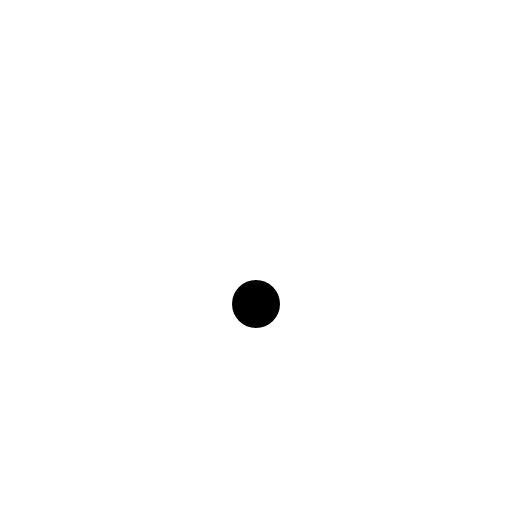
t = 0.00 s
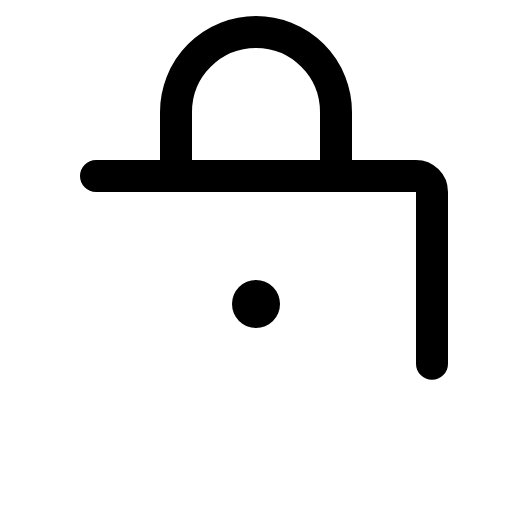
t = 0.38 s
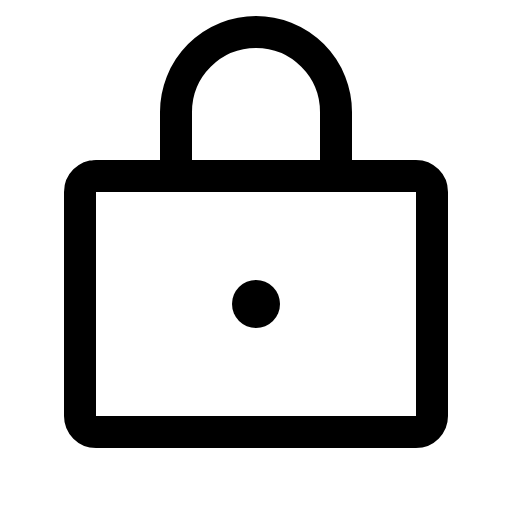
t = 1.13 s
t = 1.50 s: frame unchanged from t = 1.13 s, image omitted
t = 1.88 s: frame unchanged from t = 1.13 s, image omitted
t = 2.63 s: frame unchanged from t = 1.13 s, image omitted

The animated SVG that drew these frames (rendered in a browser with its animation timeline set to each time). Animation: 1 CSS @keyframes rule; one cycle of 3.00 s, repeats indefinitely.

<svg xmlns="http://www.w3.org/2000/svg" viewBox="0 0 256 256">
  <style>
    .draw-line {
      stroke-dasharray: 2000;
      stroke-dashoffset: 0;
    }
    svg:hover .draw-line {
      animation: phosphor-draw-in 3s ease-in-out infinite alternate;
    }
    @keyframes phosphor-draw-in {
      0%   { stroke-dashoffset: 2000; }
      50%  { stroke-dashoffset: 0; }
      100% { stroke-dashoffset: 0; }
    }
  </style><rect width="256" height="256" fill="none"/><rect x="40" y="88" width="176" height="128" rx="8" fill="none" stroke="currentColor" stroke-linecap="round" stroke-linejoin="round" stroke-width="16" class="draw-line"/><circle cx="128" cy="152" r="12"/><path d="M88,88V56a40,40,0,0,1,80,0V88" fill="none" stroke="currentColor" stroke-linecap="round" stroke-linejoin="round" stroke-width="16" class="draw-line"/></svg>
